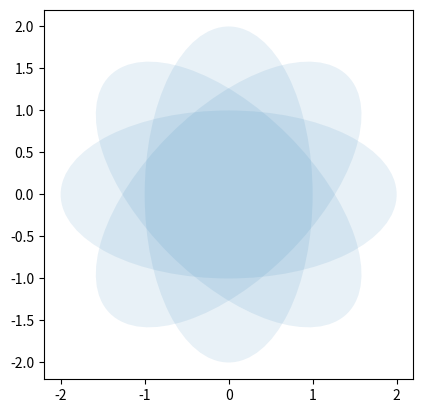

Generate this figure with matplotlib:
import matplotlib.pyplot as plt
import numpy as np
from matplotlib.patches import Ellipse

angle_step = 45  # degrees
angles = np.arange(0, 180, angle_step)

fig, ax = plt.subplots(subplot_kw={'aspect': 'equal'})

for angle in angles:
    ellipse = Ellipse((0, 0), 4, 2, angle=angle, alpha=0.1)
    ax.add_artist(ellipse)

ax.set_xlim(-2.2, 2.2)
ax.set_ylim(-2.2, 2.2)

plt.show()